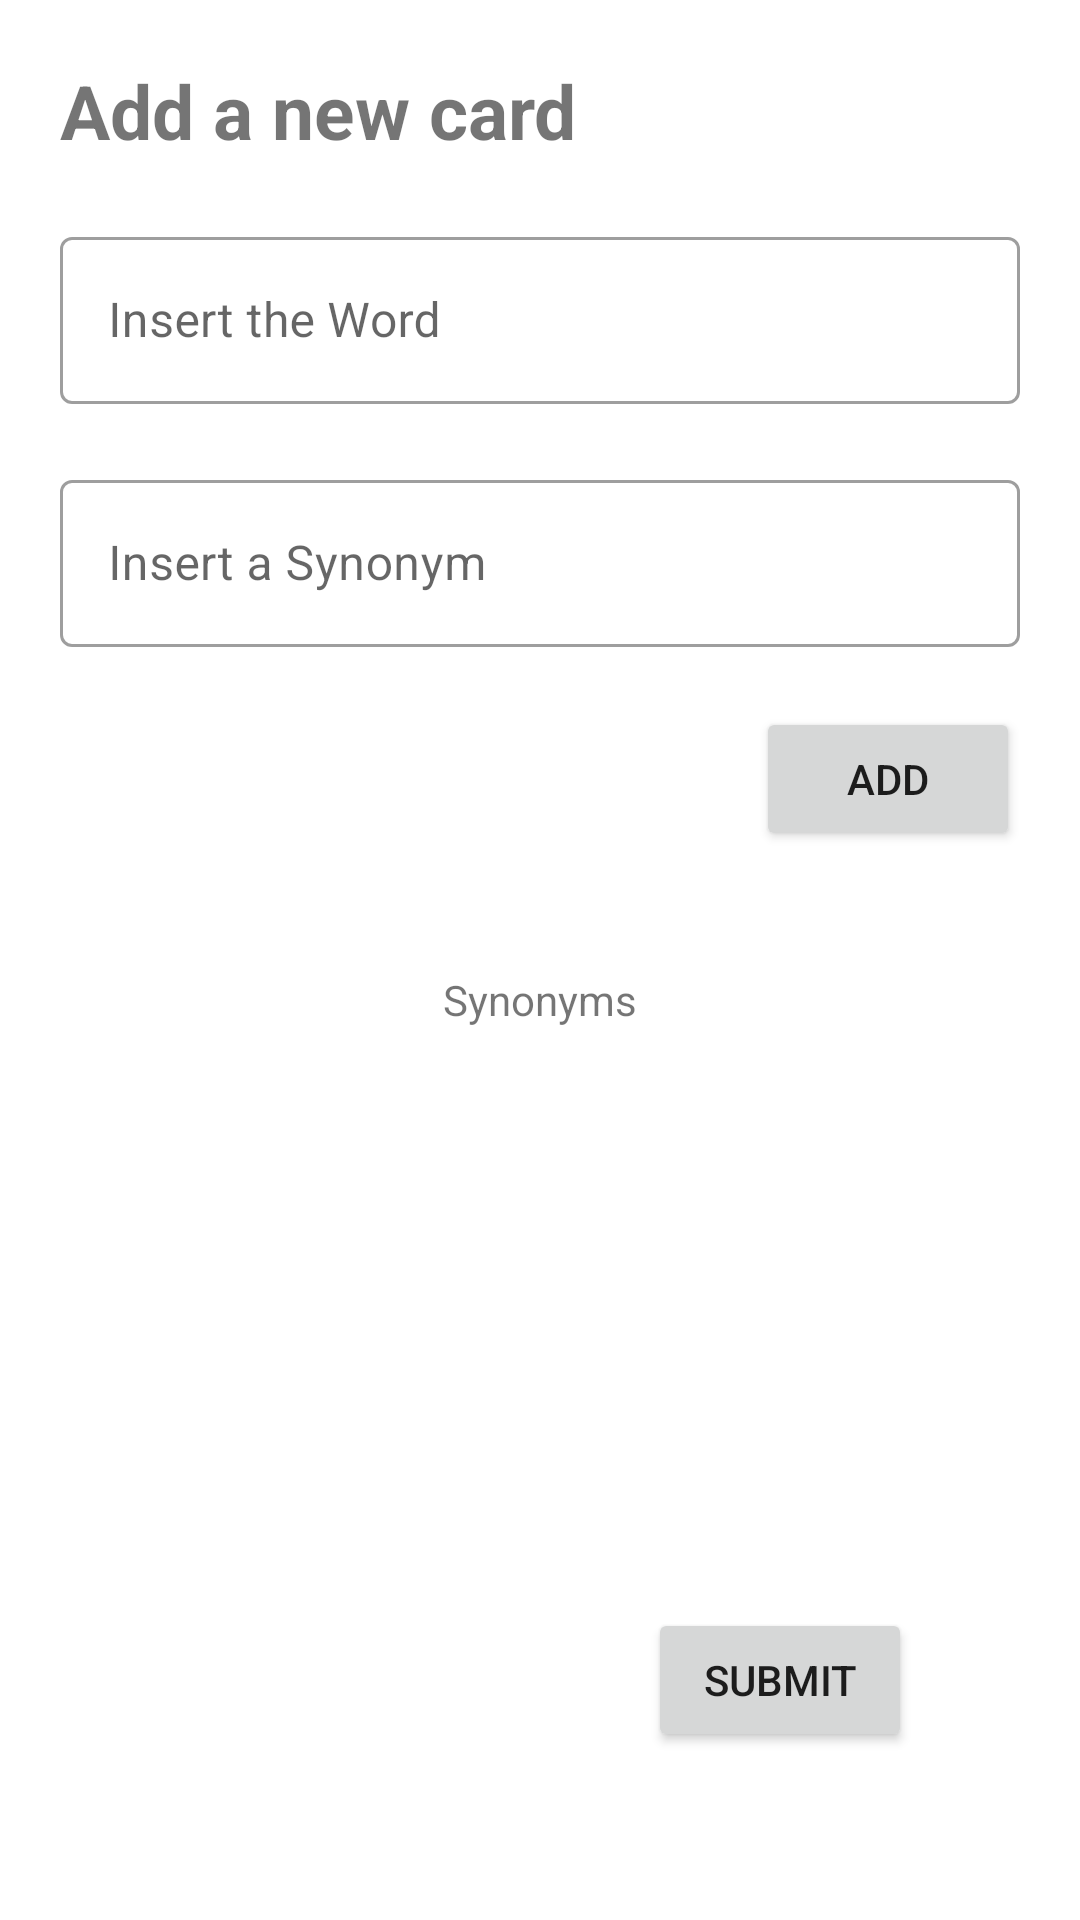

Here is an Android app screen rendered from its layout file. Give the layout XML and the strings, colors and styles it references.
<!-- AndroidManifest.xml: application theme Theme.Stickies -->
<!-- res/layout/activity_add_card.xml -->
<?xml version="1.0" encoding="utf-8"?>
<androidx.constraintlayout.widget.ConstraintLayout xmlns:android="http://schemas.android.com/apk/res/android"
    xmlns:app="http://schemas.android.com/apk/res-auto"
    xmlns:tools="http://schemas.android.com/tools"
    android:layout_width="match_parent"
    android:layout_height="match_parent"
    tools:context=".ui.AddCardActivity">


    <com.google.android.material.textfield.TextInputLayout
        android:id="@+id/tf_card_word"
        style="@style/Widget.MaterialComponents.TextInputLayout.OutlinedBox"
        android:layout_width="match_parent"
        android:layout_height="wrap_content"
        android:layout_margin="20dp"
        android:hint="Insert the Word"
        app:layout_constraintEnd_toEndOf="parent"
        app:layout_constraintStart_toStartOf="parent"
        app:layout_constraintTop_toBottomOf="@+id/add_card_title">

        <com.google.android.material.textfield.TextInputEditText
            android:layout_width="match_parent"
            android:layout_height="wrap_content"
            android:singleLine="true" />

    </com.google.android.material.textfield.TextInputLayout>

    <com.google.android.material.textfield.TextInputLayout
        android:id="@+id/tf_card_synonym"
        style="@style/Widget.MaterialComponents.TextInputLayout.OutlinedBox"
        android:layout_width="match_parent"
        android:layout_height="wrap_content"
        android:layout_margin="20dp"
        android:hint="Insert a Synonym"
        app:layout_constraintEnd_toEndOf="parent"
        app:layout_constraintStart_toStartOf="parent"
        app:layout_constraintTop_toBottomOf="@+id/tf_card_word">

        <com.google.android.material.textfield.TextInputEditText
            android:layout_width="match_parent"
            android:layout_height="wrap_content"
            android:singleLine="true"/>

    </com.google.android.material.textfield.TextInputLayout>

    <Button
        android:id="@+id/create_card_button"
        android:layout_width="wrap_content"
        android:layout_height="wrap_content"
        android:layout_marginEnd="56dp"
        android:layout_marginBottom="56dp"
        android:text="@string/submit"
        app:layout_constraintBottom_toBottomOf="parent"
        app:layout_constraintEnd_toEndOf="parent" />

    <Button
        android:id="@+id/add_synonym_button"
        android:layout_width="wrap_content"
        android:layout_height="wrap_content"

        android:layout_marginTop="20dp"
        android:layout_marginEnd="20dp"
        android:text="@string/add"
        app:layout_constraintEnd_toEndOf="parent"
        app:layout_constraintTop_toBottomOf="@+id/tf_card_synonym" />

    <TextView
        android:id="@+id/add_card_title"
        android:layout_width="0dp"
        android:layout_height="wrap_content"
        android:text="@string/add_a_new_card"
        android:layout_margin="20dp"
        android:textSize="25sp"
        android:textStyle="bold"
        android:scrollbars = "vertical"
        app:layout_constraintEnd_toEndOf="parent"
        app:layout_constraintStart_toStartOf="parent"
        app:layout_constraintTop_toTopOf="parent" />

    <TextView
        android:id="@+id/tv_synonyms_list"
        android:layout_width="0dp"
        android:layout_height="0dp"
        android:layout_margin="20dp"
        android:gravity="center_horizontal"
        android:paddingHorizontal="10dp"
        android:paddingVertical="20dp"
        android:text="@string/synonyms"
        app:layout_constraintBottom_toTopOf="@+id/create_card_button"
        app:layout_constraintEnd_toEndOf="parent"
        app:layout_constraintStart_toStartOf="parent"
        app:layout_constraintTop_toBottomOf="@+id/add_synonym_button" />


</androidx.constraintlayout.widget.ConstraintLayout>
<!-- resources referenced by this layout -->
<resources>
  <string name="add">Add</string>
  <string name="add_a_new_card">Add a new card</string>
  <string name="submit">Submit</string>
  <string name="synonyms">Synonyms</string>
  <style name="Theme.Stickies" parent="Theme.MaterialComponents.DayNight.DarkActionBar">
          
          <item name="colorPrimary">@color/purple_500</item>
          <item name="colorPrimaryVariant">@color/purple_700</item>
          <item name="colorOnPrimary">@color/white</item>
          
          <item name="colorSecondary">@color/teal_200</item>
          <item name="colorSecondaryVariant">@color/teal_700</item>
          <item name="colorOnSecondary">@color/black</item>
          
          <item name="android:statusBarColor" tools:targetApi="l">?attr/colorPrimaryVariant</item>
          
      </style>
  <color name="purple_500">#FF6200EE</color>
  <color name="purple_700">#FF3700B3</color>
  <color name="white">#FFFFFFFF</color>
  <color name="teal_200">#FF03DAC5</color>
  <color name="teal_700">#FF018786</color>
  <color name="black">#FF000000</color>
</resources>
